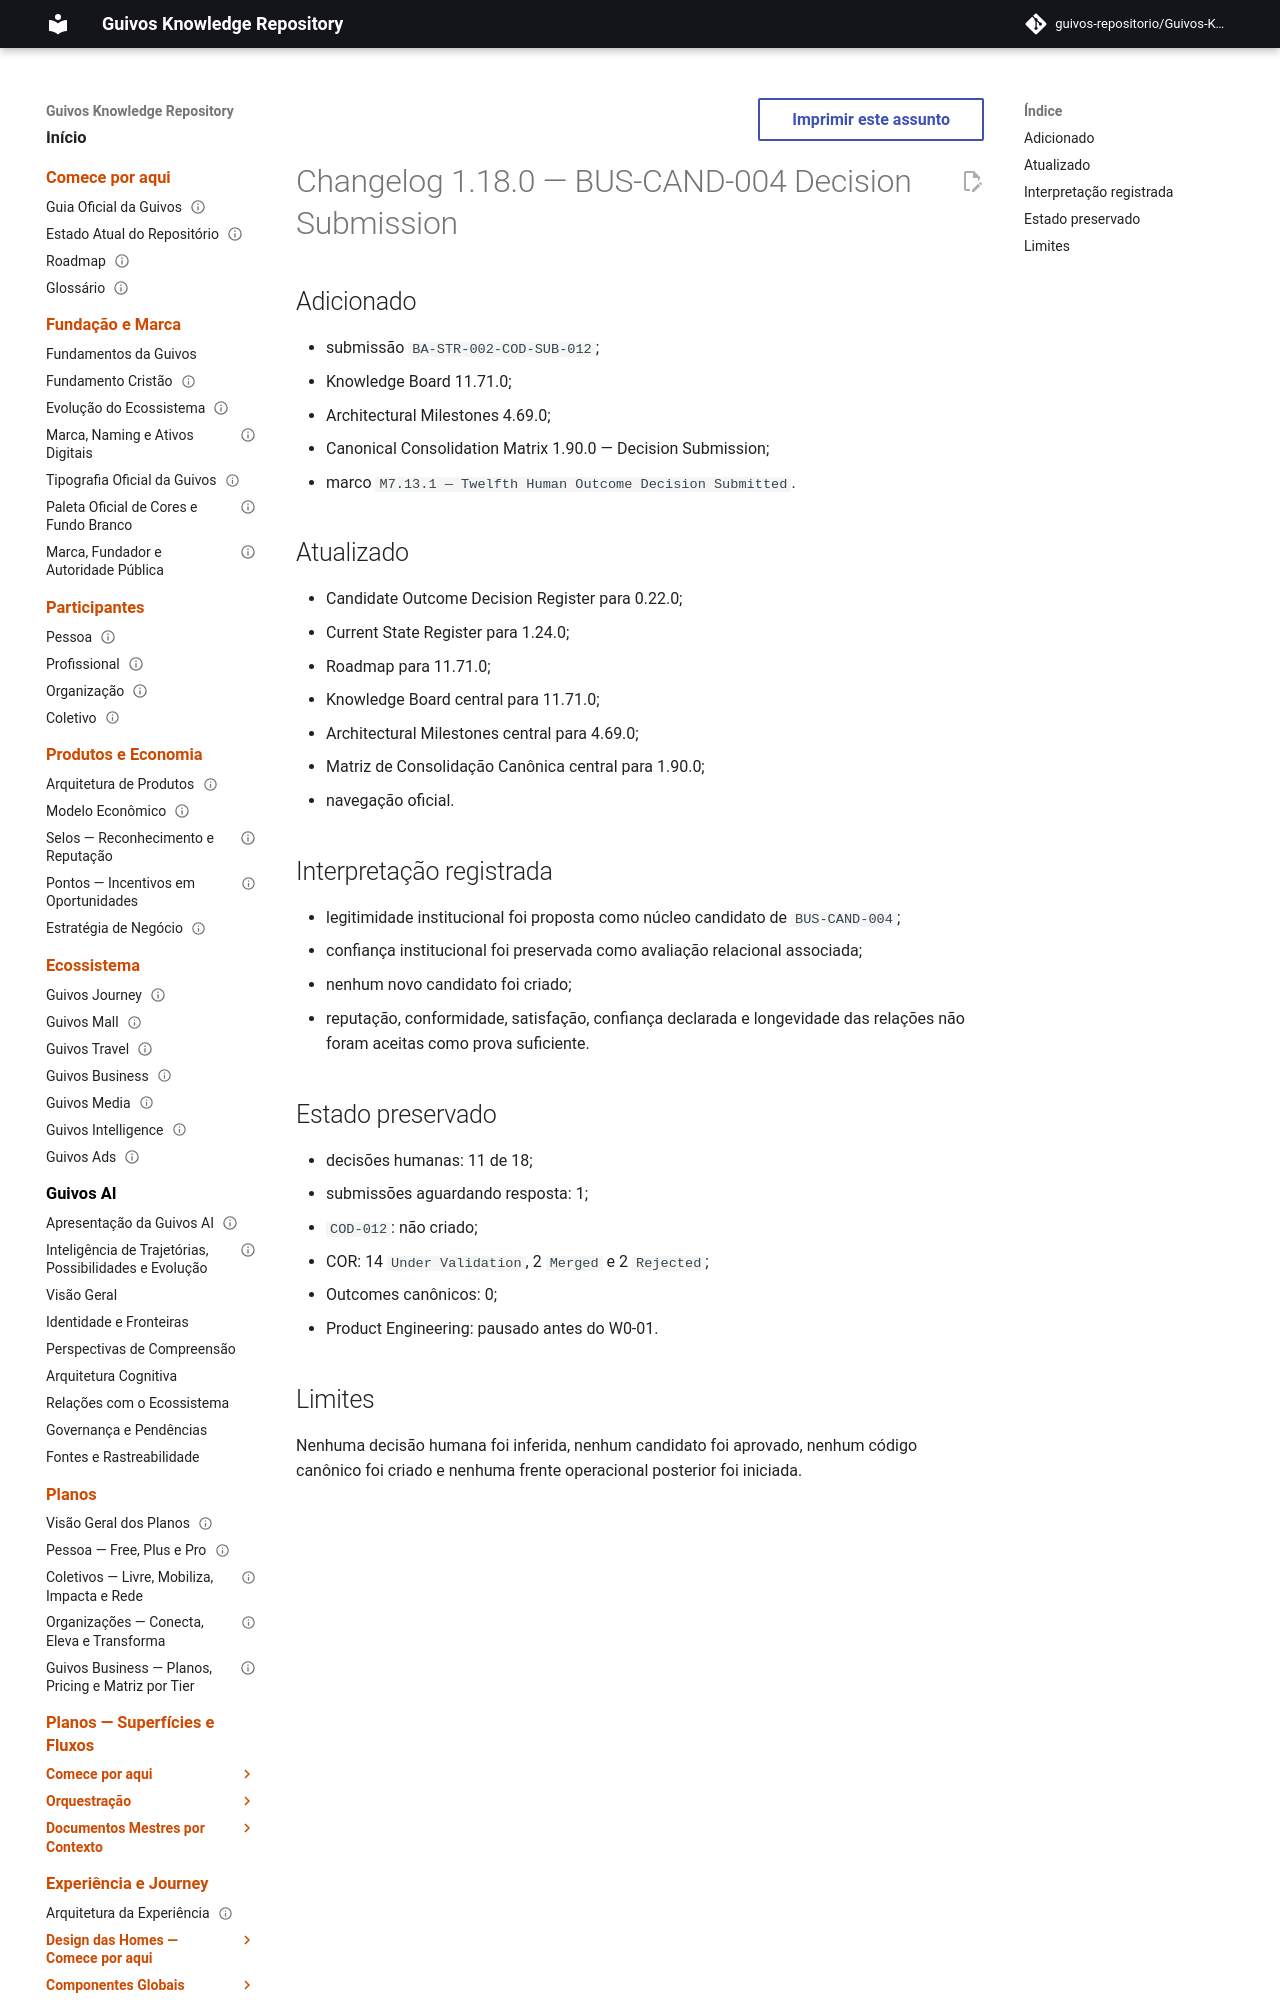

repository: guivos-repositorio/Guivos-Knowledge-Repository · page: project/changelog-1.18.0-cod-012-submission/index.html · generator: mkdocs

---
id: GKR-CHANGELOG-1.18.0
title: Changelog 1.18.0 — BUS-CAND-004 Decision Submission
status: historical
version: 1.18.0
owner: Guivos
last_updated: 2026-07-25
related:
  - BA-STR-002-COD-SUB-012
  - BA-STR-002-CODR-001
  - GKR-STATE-001
  - ROADMAP-11.71.0
  - M7.13.1
normative: false
---

# Changelog 1.18.0 — BUS-CAND-004 Decision Submission

## Adicionado

- submissão `BA-STR-002-COD-SUB-012`;
- Knowledge Board 11.71.0;
- Architectural Milestones 4.69.0;
- Canonical Consolidation Matrix 1.90.0 — Decision Submission;
- marco `M7.13.1 — Twelfth Human Outcome Decision Submitted`.
